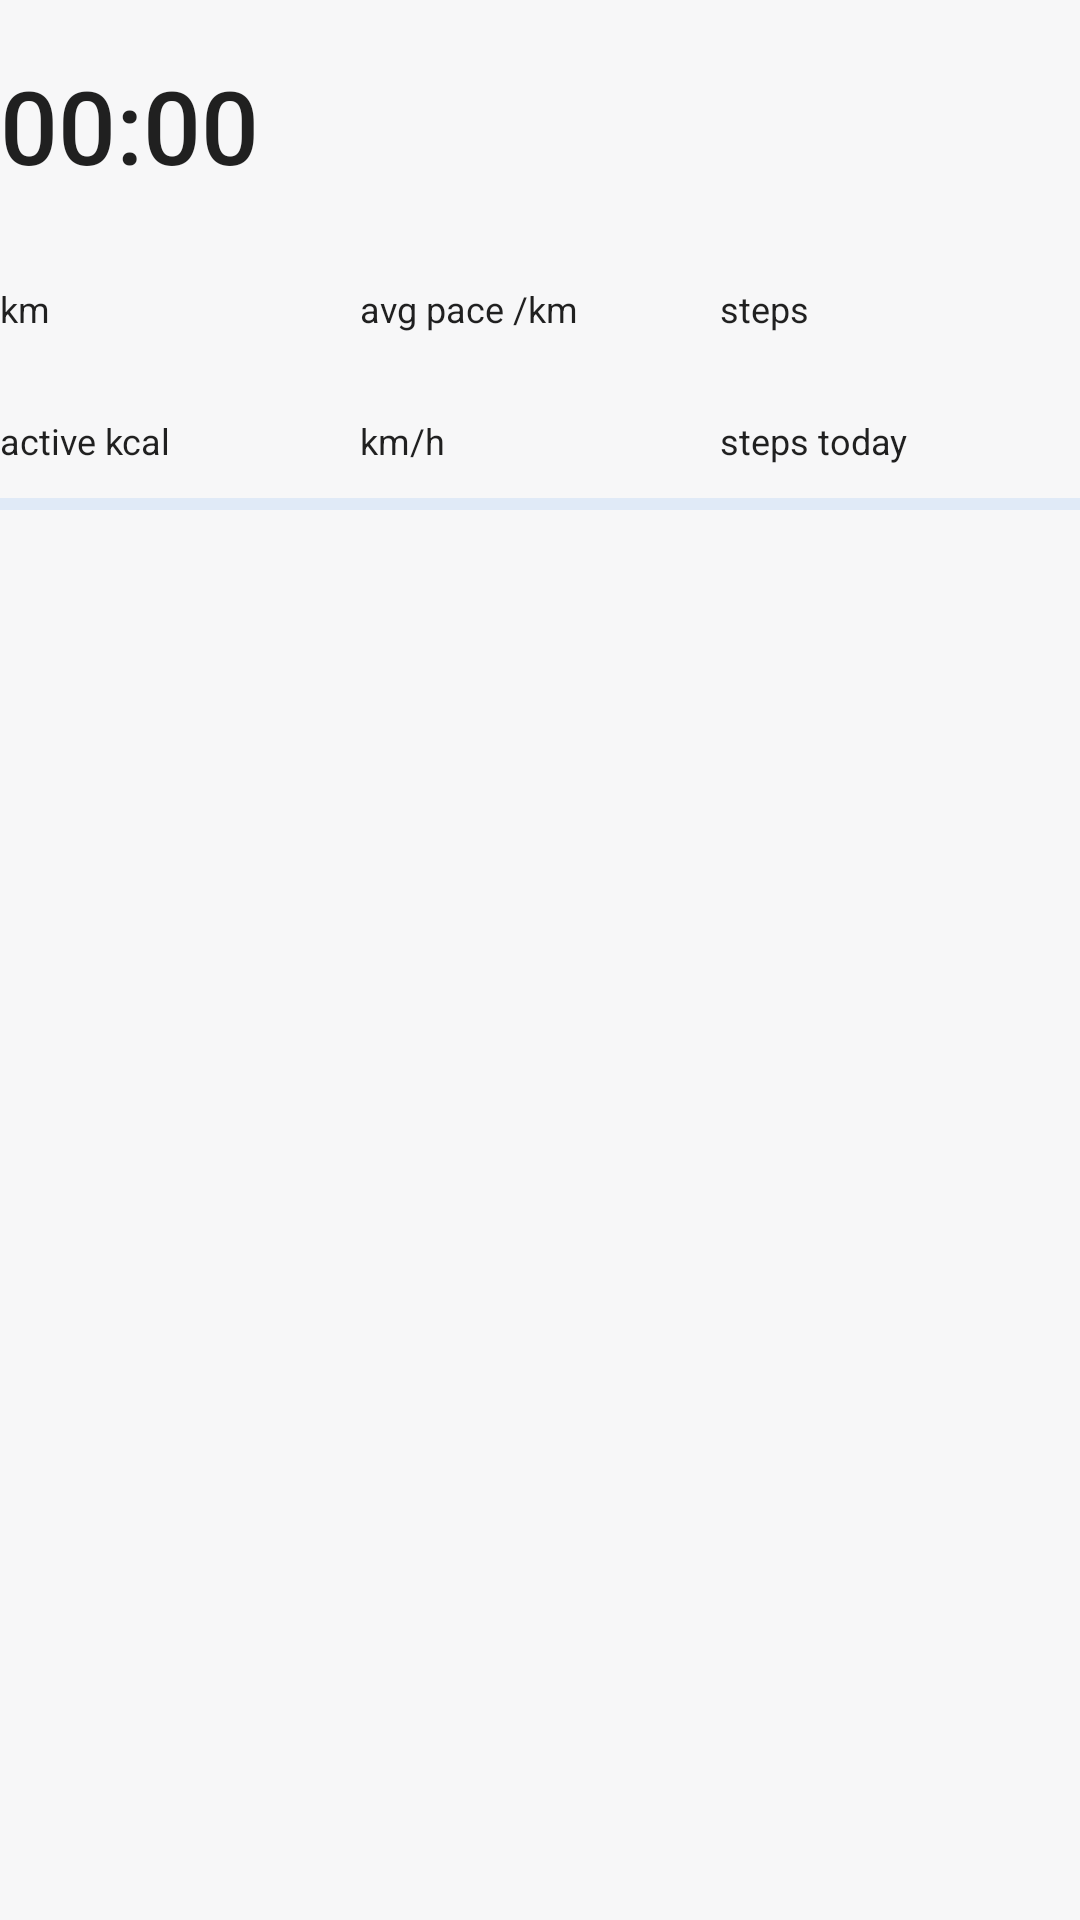

Here is an Android app screen rendered from its layout file. Give the layout XML and the strings, colors and styles it references.
<!-- AndroidManifest.xml: application theme Kadamm -->
<!-- res/layout/notif_live_big.xml -->
<LinearLayout xmlns:android="http://schemas.android.com/apk/res/android" android:layout_width="match_parent" android:layout_height="wrap_content" android:orientation="vertical">
    <LinearLayout android:layout_width="match_parent" android:layout_height="wrap_content" android:gravity="center_vertical" android:orientation="horizontal">
        <TextView android:id="@+id/n_title" android:layout_width="0dp" android:layout_height="wrap_content" android:layout_weight="1" android:textAppearance="@android:style/TextAppearance.Material.Notification.Title" android:maxLines="1" />
        <TextView android:id="@+id/n_status" android:layout_width="wrap_content" android:layout_height="wrap_content" android:textAppearance="@android:style/TextAppearance.Material.Notification.Info" android:maxLines="1" />
    </LinearLayout>
    <Chronometer android:id="@+id/n_time" android:layout_width="wrap_content" android:layout_height="wrap_content" android:textAppearance="@android:style/TextAppearance.Material.Notification.Title" android:textSize="34sp" />
    <LinearLayout android:layout_width="match_parent" android:layout_height="wrap_content" android:layout_marginTop="6dp" android:orientation="horizontal">
        <LinearLayout android:layout_width="0dp" android:layout_height="wrap_content" android:layout_weight="1" android:orientation="vertical">
            <TextView android:id="@+id/n_distance" android:layout_width="wrap_content" android:layout_height="wrap_content" android:textAppearance="@android:style/TextAppearance.Material.Notification.Title" android:textSize="18sp" android:maxLines="1" />
            <TextView android:layout_width="wrap_content" android:layout_height="wrap_content" android:textAppearance="@android:style/TextAppearance.Material.Notification.Info" android:text="km" />
        </LinearLayout>
        <LinearLayout android:layout_width="0dp" android:layout_height="wrap_content" android:layout_weight="1" android:orientation="vertical">
            <TextView android:id="@+id/n_pace" android:layout_width="wrap_content" android:layout_height="wrap_content" android:textAppearance="@android:style/TextAppearance.Material.Notification.Title" android:textSize="18sp" android:maxLines="1" />
            <TextView android:layout_width="wrap_content" android:layout_height="wrap_content" android:textAppearance="@android:style/TextAppearance.Material.Notification.Info" android:text="avg pace /km" />
        </LinearLayout>
        <LinearLayout android:layout_width="0dp" android:layout_height="wrap_content" android:layout_weight="1" android:orientation="vertical">
            <TextView android:id="@+id/n_steps" android:layout_width="wrap_content" android:layout_height="wrap_content" android:textAppearance="@android:style/TextAppearance.Material.Notification.Title" android:textSize="18sp" android:maxLines="1" />
            <TextView android:layout_width="wrap_content" android:layout_height="wrap_content" android:textAppearance="@android:style/TextAppearance.Material.Notification.Info" android:text="steps" />
        </LinearLayout>
    </LinearLayout>
    <LinearLayout android:layout_width="match_parent" android:layout_height="wrap_content" android:layout_marginTop="6dp" android:orientation="horizontal">
        <LinearLayout android:layout_width="0dp" android:layout_height="wrap_content" android:layout_weight="1" android:orientation="vertical">
            <TextView android:id="@+id/n_kcal" android:layout_width="wrap_content" android:layout_height="wrap_content" android:textAppearance="@android:style/TextAppearance.Material.Notification.Title" android:textSize="16sp" android:maxLines="1" />
            <TextView android:layout_width="wrap_content" android:layout_height="wrap_content" android:textAppearance="@android:style/TextAppearance.Material.Notification.Info" android:text="active kcal" />
        </LinearLayout>
        <LinearLayout android:layout_width="0dp" android:layout_height="wrap_content" android:layout_weight="1" android:orientation="vertical">
            <TextView android:id="@+id/n_speed" android:layout_width="wrap_content" android:layout_height="wrap_content" android:textAppearance="@android:style/TextAppearance.Material.Notification.Title" android:textSize="16sp" android:maxLines="1" />
            <TextView android:layout_width="wrap_content" android:layout_height="wrap_content" android:textAppearance="@android:style/TextAppearance.Material.Notification.Info" android:text="km/h" />
        </LinearLayout>
        <LinearLayout android:layout_width="0dp" android:layout_height="wrap_content" android:layout_weight="1" android:orientation="vertical">
            <TextView android:id="@+id/n_today" android:layout_width="wrap_content" android:layout_height="wrap_content" android:textAppearance="@android:style/TextAppearance.Material.Notification.Title" android:textSize="16sp" android:maxLines="1" />
            <TextView android:layout_width="wrap_content" android:layout_height="wrap_content" android:textAppearance="@android:style/TextAppearance.Material.Notification.Info" android:text="steps today" />
        </LinearLayout>
    </LinearLayout>
    <ProgressBar android:id="@+id/n_goal" style="@android:style/Widget.Material.ProgressBar.Horizontal" android:layout_width="match_parent" android:layout_height="6dp" android:layout_marginTop="10dp" android:max="1000" android:progressTint="#1A73E8" android:progressBackgroundTint="#661A73E8" />
    <TextView android:id="@+id/n_goal_text" android:layout_width="wrap_content" android:layout_height="wrap_content" android:layout_marginTop="4dp" android:textAppearance="@android:style/TextAppearance.Material.Notification.Info" />
</LinearLayout>
<!-- resources referenced by this layout -->
<resources>
  <style name="Kadamm" parent="android:Theme.Material.Light.NoActionBar">
          <item name="android:windowBackground">@color/kadamm_window</item>
      </style>
  <color name="kadamm_window">#FFF7F7F8</color>
</resources>
